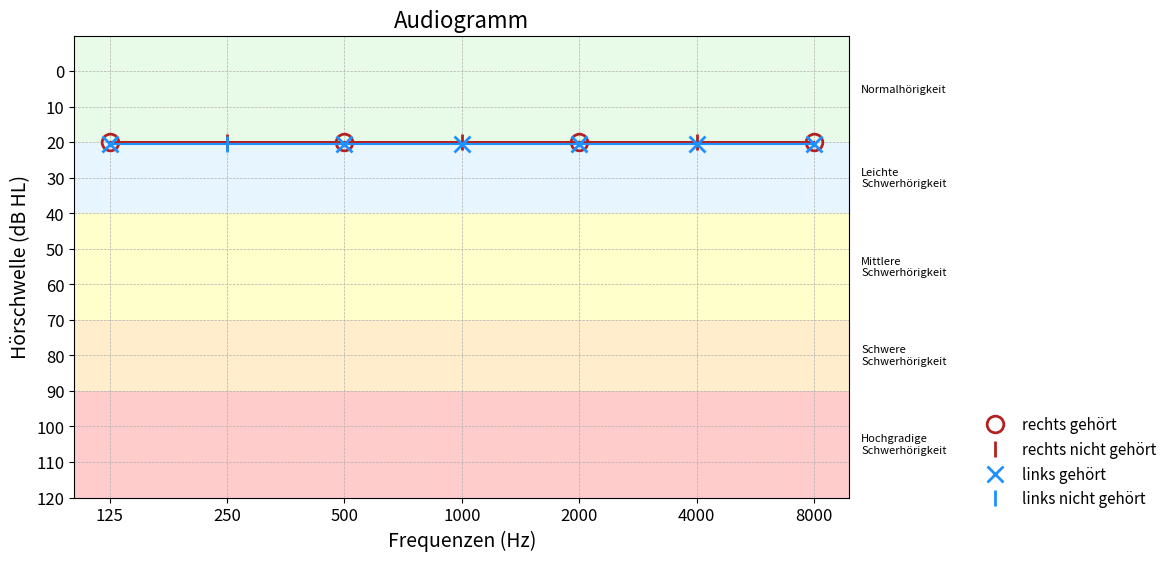

Write Python code to recreate this figure.
import matplotlib
matplotlib.use('Agg')
import matplotlib.pyplot as plt
import numpy as np
# from matplotlib.offsetbox import OffsetImage, AnnotationBbox (für costum marker)


COLOR_LEFT = 'dodgerblue'
COLOR_RIGHT = 'firebrick'
COLOR_BINAURAL = 'black'
LINE_WIDTH = 2
MARKER_SIZE = 12
MARKER_EDGE_WIDTH = LINE_WIDTH
SHIFT = 0.4
MARKER_LEFT = 'x'
MARKER_RIGHT = 'o'
NOT_HEARD_MARKER = '|' # es können auch costum Marker verwendet werden (.png ohne Hintergrund)


freq_levels = {125: 20, 250: 20, 500: 20, 1000: 20, 2000: 20, 4000: 20, 8000: 20}

def split_values(x_vals, values, target_values):
    heard = np.array([[i, int(v)] for i, v in zip(x_vals, values) if v != 'NH']).T
    if len(heard) == 0:
        heard_i, heard_level = [], []
    else:
        heard_i, heard_level = heard

    not_heard = np.array([[i, t] for i, v, t in zip(x_vals, values, target_values) if v == 'NH']).T
    if len(not_heard) == 0:
        not_heard_i, not_heard_level = [], []
    else:
        not_heard_i, not_heard_level = not_heard

    return np.array(heard_i, dtype=int), np.array(heard_level, dtype=int), np.array(not_heard_i, dtype=int), np.array(not_heard_level, dtype=int)


def create_audiogram(freqs, left_values=None, right_values=None, binaural=False, name="audiogram.png", freq_levels=freq_levels):
    """Erstellt ein Audiogramm basierend auf den gegebenen Frequenzen und Hörschwellenwerten mit benutzerdefinierten x-Achsen-Beschriftungen.

    Args:
        freqs (list of int): Eine Liste von Frequenzen in Hertz.
        right_values (list of int): Eine Liste von Hörschwellen in dB HL vom rechten Ohr.
        left_values (list of int): Eine Liste von Hörschwellen in dB HL vom linken Ohr
        save (bool): Ob das Diagramm gespeichert werden soll
        name (str): Der Name der Datei, wenn das Diagramm gespeichert werden soll
    """
    print("Creating audiogram with frequencies:", freqs)
    print("Left ear values:", left_values)
    print("Right ear values:", right_values)

    fig, ax = plt.subplots(figsize=(10, 6))

    ax.axhspan(-10, 20, facecolor='lightgreen', alpha=0.2)
    ax.axhspan(20, 40, facecolor='lightskyblue', alpha=0.2)
    ax.axhspan(40, 70, facecolor='yellow', alpha=0.2)
    ax.axhspan(70, 90, facecolor='orange', alpha=0.2)
    ax.axhspan(90, 120, facecolor='red', alpha=0.2)

    t1 = ax.text(6.4, 5, 'Normalhörigkeit', ha='left', va='center', fontsize=8)
    t2 = ax.text(6.4, 30, 'Leichte\nSchwerhörigkeit', ha='left', va='center', fontsize=8)
    t3 = ax.text(6.4, 55, 'Mittlere\nSchwerhörigkeit', ha='left', va='center', fontsize=8)
    t4 = ax.text(6.4, 80, 'Schwere\nSchwerhörigkeit', ha='left', va='center', fontsize=8)
    t5 = ax.text(6.4, 105, 'Hochgradige\nSchwerhörigkeit', ha='left', va='center', fontsize=8)

    x_vals = range(len(freqs))
    target_values = np.array(list(freq_levels.values()))
    left_values, right_values = np.array(left_values), np.array(right_values)

    if 'NH' in left_values or 'NH' in right_values:
        
        heard_i_left, heard_level_left, not_heard_i_left, not_heard_level_left = split_values(x_vals, left_values, target_values)
        heard_i_right, heard_level_right, not_heard_i_right, not_heard_level_right = split_values(x_vals, right_values, target_values)
        
        if binaural:
            ax.plot(x_vals, target_values, linestyle='-', color=COLOR_BINAURAL)
            ax.plot(heard_i_left, heard_level_left, marker=MARKER_RIGHT, markersize=MARKER_SIZE, linestyle='-', color=COLOR_BINAURAL, markerfacecolor='none')
            ax.plot(heard_i_left, heard_level_left, marker=MARKER_LEFT, markersize=MARKER_SIZE, linestyle='None', color=COLOR_BINAURAL, label='gehört')
            ax.plot(not_heard_i_left, not_heard_level_left, marker=NOT_HEARD_MARKER, markersize=MARKER_SIZE, linestyle='None', color=COLOR_BINAURAL, label='nicht gehört')
        else:
            ax.plot(x_vals, target_values, linestyle='-', color=COLOR_RIGHT)
            ax.plot(heard_i_right, heard_level_right, marker=MARKER_RIGHT, markersize=MARKER_SIZE, linestyle='None', linewidth=LINE_WIDTH, color=COLOR_RIGHT, markerfacecolor='none', markeredgewidth=MARKER_EDGE_WIDTH, label='rechts gehört')
            ax.plot(not_heard_i_right, not_heard_level_right, marker=NOT_HEARD_MARKER, markersize=MARKER_SIZE, linestyle='None', linewidth=LINE_WIDTH, color=COLOR_RIGHT, markeredgewidth=MARKER_EDGE_WIDTH, label='rechts nicht gehört')
            
            ax.plot(x_vals, target_values+SHIFT, linestyle='-', color=COLOR_LEFT)
            ax.plot(heard_i_left, heard_level_left+SHIFT, marker=MARKER_LEFT, markersize=MARKER_SIZE, linestyle='None', linewidth=LINE_WIDTH, color=COLOR_LEFT, markeredgewidth=MARKER_EDGE_WIDTH, label='links gehört')
            ax.plot(not_heard_i_left, not_heard_level_left+SHIFT, marker=NOT_HEARD_MARKER, markersize=MARKER_SIZE, linestyle='None', linewidth=LINE_WIDTH, color=COLOR_LEFT, markeredgewidth=MARKER_EDGE_WIDTH, label='links nicht gehört')
    else:
        if binaural:
            ax.plot(x_vals, left_values, marker=MARKER_RIGHT, markersize=MARKER_SIZE, linestyle='-', color=COLOR_BINAURAL, markerfacecolor='none')
            ax.plot(x_vals, left_values, marker=MARKER_LEFT, markersize=MARKER_SIZE, linestyle='None', color=COLOR_BINAURAL)
        else: 
            ax.plot(x_vals, right_values, marker=MARKER_RIGHT, markersize=MARKER_SIZE, linestyle='-', linewidth=LINE_WIDTH, color=COLOR_RIGHT, markeredgewidth=MARKER_EDGE_WIDTH, label='rechtes Ohr')
            ax.plot(x_vals, left_values+SHIFT, marker=MARKER_LEFT, markersize=MARKER_SIZE, linestyle='-', linewidth=LINE_WIDTH, color=COLOR_LEFT, markeredgewidth=MARKER_EDGE_WIDTH, label='linkes Ohr')

    ax.invert_yaxis()  
    ax.set_title('Audiogramm', fontsize=16)
    ax.set_xlabel('Frequenzen (Hz)', fontsize=14)
    ax.set_ylabel('Hörschwelle (dB HL)', fontsize=14)
    ax.set_ylim(120, -10)

    ax.set_xticks(range(len(freqs))) 
    ax.set_xticklabels([f"{int(freq)}" for freq in freqs], fontsize=12) 

    ax.set_yticks(np.arange(0, 121, 10))
    ax.set_yticklabels(np.arange(0, 121, 10), fontsize=12)
    ax.grid(True, which='both', linestyle='--', linewidth=0.5) 
    
    lgd = ax.legend(loc='upper left', bbox_to_anchor=(1.15, 0.205), fontsize=11, frameon=False)
    fig.savefig(name, bbox_extra_artists=(lgd, t1, t2, t3, t4, t5), bbox_inches='tight')
    plt.close(fig)


# Beispielaufruf
freqs = [125, 250, 500, 1000, 2000, 4000, 8000]
left_values = [20, 'NH', 20, 20, 20, 20, 20]
right_values = [20, 'NH', 20, 'NH', 20, 'NH', 20]
freq_levels = {125: 20, 250: 20, 500: 20, 1000: 20, 2000: 20, 4000: 20, 8000: 20}

create_audiogram(freqs, left_values=left_values, right_values=right_values, binaural=False)
